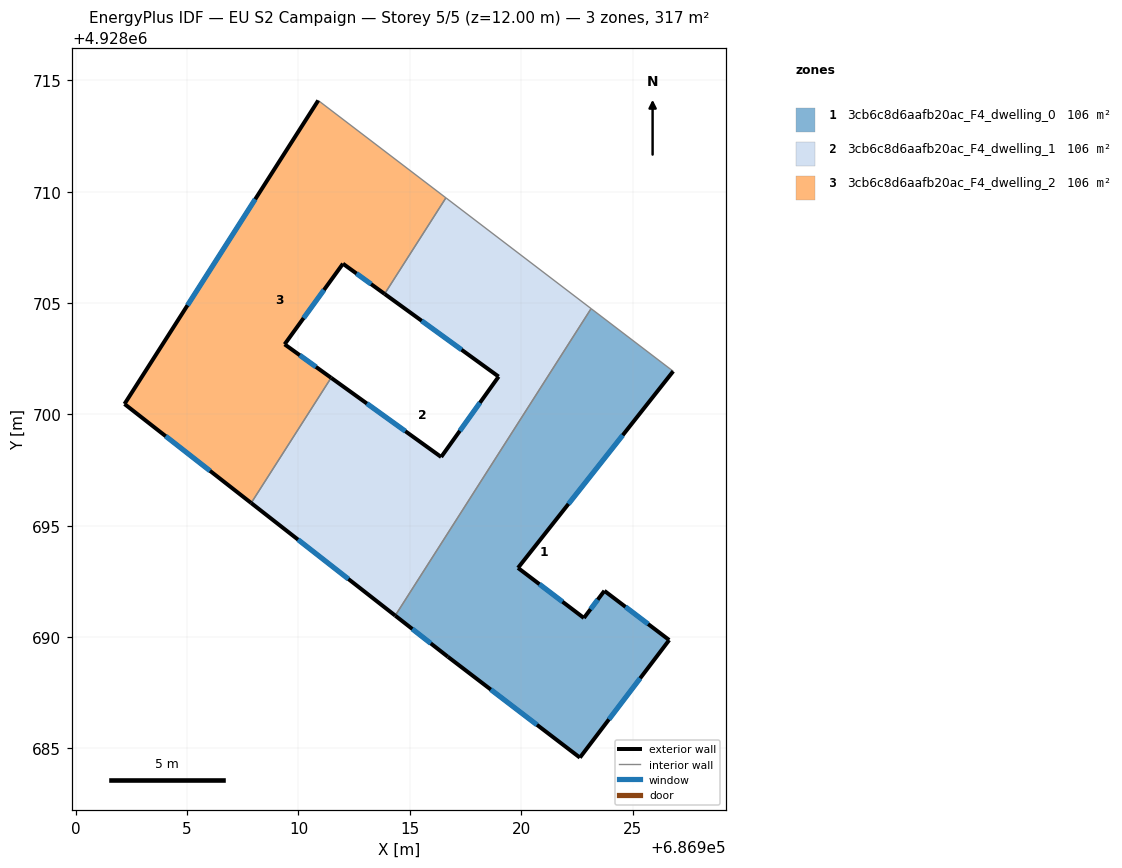
=== STOREY PLAN SPEC (per zone: floor XY polygon, exterior-wall plan segments, windows/doors) ===
zone 1: 3cb6c8d6aafb20ac_F4_dwelling_0  (105.6 m²)
  floor: (686926.83, 4928701.94) (686919.86, 4928693.11) (686922.82, 4928690.86) (686923.74, 4928692.08) (686926.65, 4928689.87) (686922.64, 4928684.59) (686916.71, 4928689.12) (686914.34, 4928690.96) (686923.14, 4928704.75)
  exterior wall: (686926.65, 4928689.87) – (686923.74, 4928692.08)  [3.7 m]
    window: (686925.70, 4928690.59) – (686924.68, 4928691.36)  [1.3 m²]
  exterior wall: (686922.64, 4928684.59) – (686926.65, 4928689.87)  [6.6 m]
    window: (686923.94, 4928686.31) – (686925.34, 4928688.15)  [2.4 m²]
  exterior wall: (686916.71, 4928689.12) – (686922.64, 4928684.59)  [7.5 m]
    window: (686918.64, 4928687.64) – (686920.71, 4928686.06)  [2.7 m²]
  exterior wall: (686914.34, 4928690.96) – (686916.71, 4928689.12)  [3.0 m]
    window: (686915.11, 4928690.36) – (686915.94, 4928689.72)  [1.1 m²]
  exterior wall: (686919.86, 4928693.11) – (686926.83, 4928701.94)  [11.2 m]
    window: (686922.12, 4928695.98) – (686924.56, 4928699.07)  [4.1 m²]
  exterior wall: (686922.82, 4928690.86) – (686919.86, 4928693.11)  [3.7 m]
    window: (686921.85, 4928691.59) – (686920.82, 4928692.38)  [1.4 m²]
  exterior wall: (686923.74, 4928692.08) – (686922.82, 4928690.86)  [1.5 m]
    window: (686923.44, 4928691.68) – (686923.12, 4928691.25)  [0.6 m²]
  interior walls: 2
zone 2: 3cb6c8d6aafb20ac_F4_dwelling_1  (105.6 m²)
  floor: (686923.14, 4928704.75) (686914.34, 4928690.96) (686907.88, 4928696.02) (686911.46, 4928701.64) (686916.41, 4928698.09) (686918.99, 4928701.70) (686913.87, 4928705.41) (686916.62, 4928709.72)
  exterior wall: (686918.99, 4928701.70) – (686916.41, 4928698.09)  [4.4 m]
    window: (686918.15, 4928700.52) – (686917.25, 4928699.26)  [1.6 m²]
  exterior wall: (686913.87, 4928705.41) – (686918.99, 4928701.70)  [6.3 m]
    window: (686915.53, 4928704.20) – (686917.32, 4928702.91)  [2.3 m²]
  exterior wall: (686907.88, 4928696.02) – (686914.34, 4928690.96)  [8.2 m]
    window: (686909.98, 4928694.38) – (686912.24, 4928692.61)  [3.0 m²]
  exterior wall: (686916.41, 4928698.09) – (686911.46, 4928701.64)  [6.1 m]
    window: (686914.80, 4928699.24) – (686913.07, 4928700.49)  [2.2 m²]
  interior walls: 4
zone 3: 3cb6c8d6aafb20ac_F4_dwelling_2  (105.6 m²)
  floor: (686916.62, 4928709.72) (686913.87, 4928705.41) (686912.00, 4928706.77) (686909.38, 4928703.15) (686911.46, 4928701.64) (686907.88, 4928696.02) (686902.19, 4928700.47) (686910.89, 4928714.10)
  exterior wall: (686912.00, 4928706.77) – (686913.87, 4928705.41)  [2.3 m]
    window: (686912.61, 4928706.33) – (686913.26, 4928705.85)  [0.8 m²]
  exterior wall: (686909.38, 4928703.15) – (686912.00, 4928706.77)  [4.5 m]
    window: (686910.23, 4928704.33) – (686911.14, 4928705.59)  [1.6 m²]
  exterior wall: (686911.46, 4928701.64) – (686909.38, 4928703.15)  [2.6 m]
    window: (686910.79, 4928702.13) – (686910.06, 4928702.66)  [0.9 m²]
  exterior wall: (686902.19, 4928700.47) – (686907.88, 4928696.02)  [7.2 m]
    window: (686904.04, 4928699.02) – (686906.03, 4928697.47)  [2.6 m²]
  exterior wall: (686910.89, 4928714.10) – (686902.19, 4928700.47)  [16.2 m]
    window: (686908.06, 4928709.67) – (686905.02, 4928704.90)  [5.9 m²]
  interior walls: 3

=== DERIVED (storey summary) ===
Building: EU S2 Campaign
Storey: 5 of 5  (floor level z = 12.00 m)
Storey gross floor area: 316.9 m²
Zones on this storey: 3
  - 3cb6c8d6aafb20ac_F4_dwelling_0: floor 105.6 m²; exterior wall 37.2 m (111.7 m²); 7 window(s) 13.7 m²; WWR 12.2%
  - 3cb6c8d6aafb20ac_F4_dwelling_1: floor 105.6 m²; exterior wall 25.1 m (75.2 m²); 4 window(s) 9.2 m²; WWR 12.2%
  - 3cb6c8d6aafb20ac_F4_dwelling_2: floor 105.6 m²; exterior wall 32.7 m (98.2 m²); 5 window(s) 12.0 m²; WWR 12.2%
Zone adjacency (shared interzone walls):
  - 3cb6c8d6aafb20ac_F4_dwelling_0 ↔ 3cb6c8d6aafb20ac_F4_dwelling_1
  - 3cb6c8d6aafb20ac_F4_dwelling_1 ↔ 3cb6c8d6aafb20ac_F4_dwelling_2